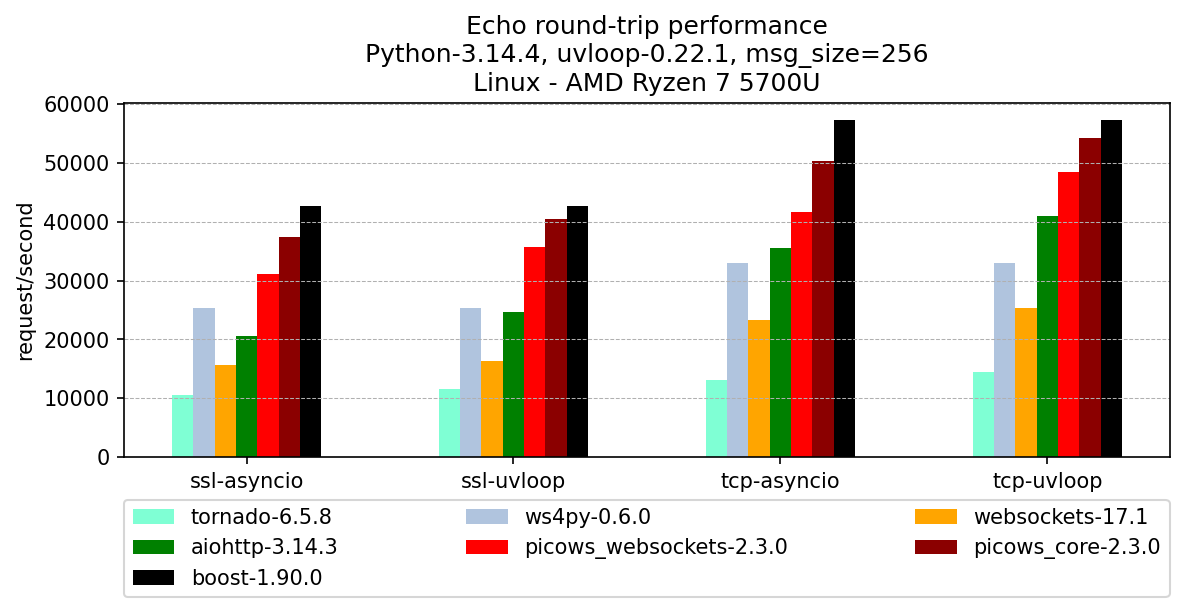

The table this chart was drawn from, first rows:
, version, ssl-asyncio, ssl-uvloop, tcp-asyncio, tcp-uvloop
tornado, 6.5.8, 10623, 11566, 13071, 14381
ws4py, 0.6.0, 25319, 25319, 33007, 33007
websockets, 17.1, 15579, 16330, 23241, 25271
aiohttp, 3.14.3, 20639, 24640, 35589, 40966
picows_websockets, 2.3.0, 31167, 35788, 41609, 48489
picows_core, 2.3.0, 37400, 40463, 50422, 54263
boost, 1.90.0, 42771, 42771, 57349, 57349
